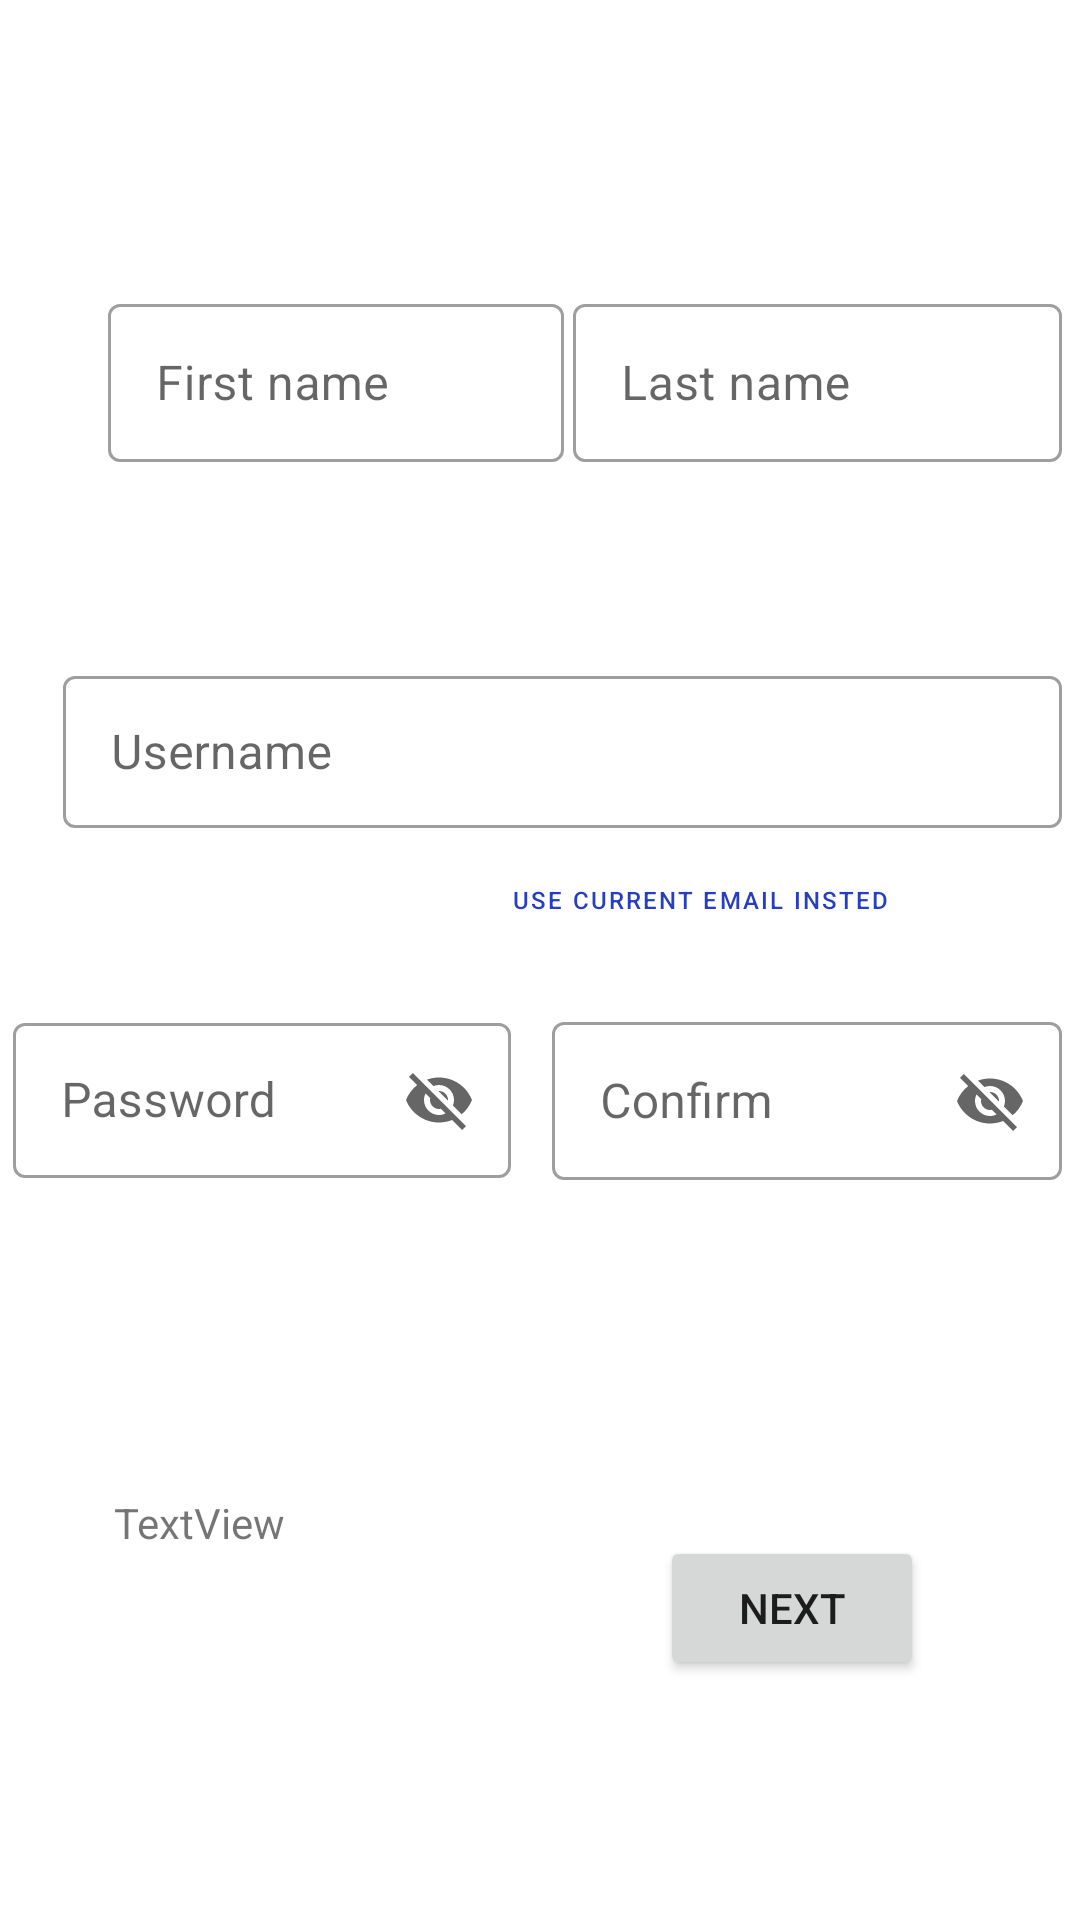

The Android layout XML behind this screen, and the referenced resources:
<!-- AndroidManifest.xml: application theme Theme.Google_page -->
<!-- res/layout/activity_main.xml -->
<?xml version="1.0" encoding="utf-8"?>
<androidx.constraintlayout.widget.ConstraintLayout xmlns:android="http://schemas.android.com/apk/res/android"
    xmlns:app="http://schemas.android.com/apk/res-auto"
    xmlns:tools="http://schemas.android.com/tools"
    android:layout_width="match_parent"
    android:layout_height="match_parent"
    tools:context=".MainActivity">


    <com.google.android.material.textfield.TextInputLayout
        android:id="@+id/lastname"
        android:layout_width="163dp"
        android:layout_height="58dp"
        android:layout_marginTop="96dp"
        android:text="TextView"
        android:hint="@string/last_name"
        style="@style/Widget.MaterialComponents.TextInputLayout.OutlinedBox"
        app:layout_constraintEnd_toEndOf="parent"
        app:layout_constraintHorizontal_bias="0.318"
        app:layout_constraintStart_toEndOf="@+id/firstname"
        app:layout_constraintTop_toTopOf="parent"
        app:errorEnabled="true">

        <com.google.android.material.textfield.TextInputEditText
            android:id="@+id/lastname_edit"
            android:layout_width="match_parent"
            android:layout_height="match_parent"
            android:inputType="text" />
    </com.google.android.material.textfield.TextInputLayout>

    <com.google.android.material.textfield.TextInputLayout
        android:id="@+id/firstname"
        android:layout_width="152dp"
        android:layout_height="58dp"
        style="@style/Widget.MaterialComponents.TextInputLayout.OutlinedBox"
        android:layout_marginStart="36dp"
        android:layout_marginTop="96dp"
        android:hint="@string/first_name"
        android:text="TextView"
        app:layout_constraintStart_toStartOf="parent"
        app:layout_constraintTop_toTopOf="parent"
        app:errorEnabled="true">

        <com.google.android.material.textfield.TextInputEditText
            android:id="@+id/firstname_edit"
            android:layout_width="match_parent"
            android:layout_height="match_parent"
            android:inputType="text" />
    </com.google.android.material.textfield.TextInputLayout>


    <com.google.android.material.textfield.TextInputLayout
        android:id="@+id/email"
        style="@style/Widget.MaterialComponents.TextInputLayout.OutlinedBox"
        android:layout_width="333dp"
        android:layout_height="56dp"
        android:layout_marginTop="220dp"
        android:hint="@string/email"
        android:text="TextView"
        app:suffixText="@string/gmail"
        app:layout_constraintEnd_toEndOf="@+id/lastname"
        app:layout_constraintHorizontal_bias="1.0"
        app:layout_constraintStart_toStartOf="@+id/firstname"
        app:layout_constraintTop_toTopOf="parent"
        app:errorEnabled="true">

        <com.google.android.material.textfield.TextInputEditText
            android:id="@+id/email_edit"
            android:layout_width="match_parent"
            android:layout_height="match_parent"
            android:inputType="textEmailAddress" />

    </com.google.android.material.textfield.TextInputLayout>

    <com.google.android.material.textfield.TextInputLayout
        android:id="@+id/pass1"
        style="@style/Widget.MaterialComponents.TextInputLayout.OutlinedBox"
        android:layout_width="166dp"
        android:layout_height="57dp"
        android:layout_marginTop="60dp"
        android:layout_marginEnd="16dp"
        android:layout_marginBottom="248dp"
        android:hint="@string/Pass"
        android:text="TextView"

        app:endIconMode="password_toggle"
        app:layout_constraintBottom_toBottomOf="parent"
        app:layout_constraintEnd_toStartOf="@+id/pass2"
        app:layout_constraintHorizontal_bias="0.882"
        app:layout_constraintStart_toStartOf="@+id/email"
        app:layout_constraintTop_toBottomOf="@+id/email"
        app:layout_constraintVertical_bias="0.461"
        app:errorEnabled="true">

        <com.google.android.material.textfield.TextInputEditText
            android:id="@+id/pass1_edit"
            android:layout_width="match_parent"
            android:layout_height="match_parent"
            android:inputType="text" />
    </com.google.android.material.textfield.TextInputLayout>

    <com.google.android.material.textfield.TextInputLayout
        android:id="@+id/pass2"
        style="@style/Widget.MaterialComponents.TextInputLayout.OutlinedBox"
        android:layout_width="170dp"
        android:layout_height="58dp"
        android:layout_marginTop="60dp"
        android:layout_marginBottom="248dp"
        android:hint="@string/confirm"
        android:text="TextView"
        app:endIconMode="password_toggle"
        app:layout_constraintBottom_toBottomOf="parent"
        app:layout_constraintEnd_toEndOf="@+id/email"
        app:layout_constraintTop_toBottomOf="@+id/email"
        app:layout_constraintVertical_bias="0.416"
        app:errorEnabled="true">


        <com.google.android.material.textfield.TextInputEditText
            android:id="@+id/pass2_edit"
            android:layout_width="match_parent"
            android:layout_height="match_parent"
            android:inputType="text" />
    </com.google.android.material.textfield.TextInputLayout>

    <Button
        android:id="@+id/mainButton"
        android:layout_width="wrap_content"
        android:layout_height="wrap_content"
        android:layout_marginEnd="52dp"
        android:layout_marginBottom="80dp"
        android:text="@string/next"
        app:layout_constraintBottom_toBottomOf="parent"
        app:layout_constraintEnd_toEndOf="parent" />

    <ImageView
        android:id="@+id/imageView"
        android:layout_width="180dp"
        android:layout_height="48dp"
        android:layout_marginStart="16dp"
        android:layout_marginTop="28dp"
        android:src="@drawable/googlelogo_white_background_color_272x92dp"
        app:layout_constraintStart_toStartOf="parent"
        app:layout_constraintTop_toTopOf="parent" />

    <TextView
        android:id="@+id/final_Result"
        android:layout_width="131dp"
        android:layout_height="62dp"
        android:layout_marginStart="38dp"
        android:layout_marginBottom="80dp"
        android:text="TextView"
        app:layout_constraintBottom_toBottomOf="parent"
        app:layout_constraintStart_toStartOf="parent" />

    <Button
        android:id="@+id/use"
        style="@style/Widget.MaterialComponents.Button.TextButton"
        android:layout_width="219dp"
        android:layout_height="48dp"
        android:layout_marginStart="124dp"
        android:text="use current email insted"
        android:textColor="#263EC3"
        android:textSize="8dp"
        app:layout_constraintStart_toStartOf="parent"
        app:layout_constraintTop_toBottomOf="@+id/email" />

</androidx.constraintlayout.widget.ConstraintLayout>
<!-- resources referenced by this layout -->
<resources>
  <string name="Pass">Password</string>
  <string name="confirm">Confirm</string>
  <string name="email">Username</string>
  <string name="first_name">First name</string>
  <string name="gmail" translatable="false">gmail.com</string>
  <string name="last_name">Last name</string>
  <string name="next">Next</string>
  <style name="Theme.Google_page" parent="Theme.MaterialComponents.DayNight.DarkActionBar">
          
          <item name="colorPrimary">@color/purple_500</item>
          <item name="colorPrimaryVariant">@color/purple_700</item>
          <item name="colorOnPrimary">@color/white</item>
          
          <item name="colorSecondary">@color/teal_200</item>
          <item name="colorSecondaryVariant">@color/teal_700</item>
          <item name="colorOnSecondary">@color/black</item>
          
          <item name="android:statusBarColor" tools:targetApi="l">?attr/colorPrimaryVariant</item>
          
      </style>
  <color name="purple_500">#8C1616</color>
  <color name="purple_700">#551414</color>
  <color name="white">#FFFFFFFF</color>
  <color name="teal_200">#FF03DAC5</color>
  <color name="teal_700">#FF018786</color>
  <color name="black">#FF000000</color>
</resources>
